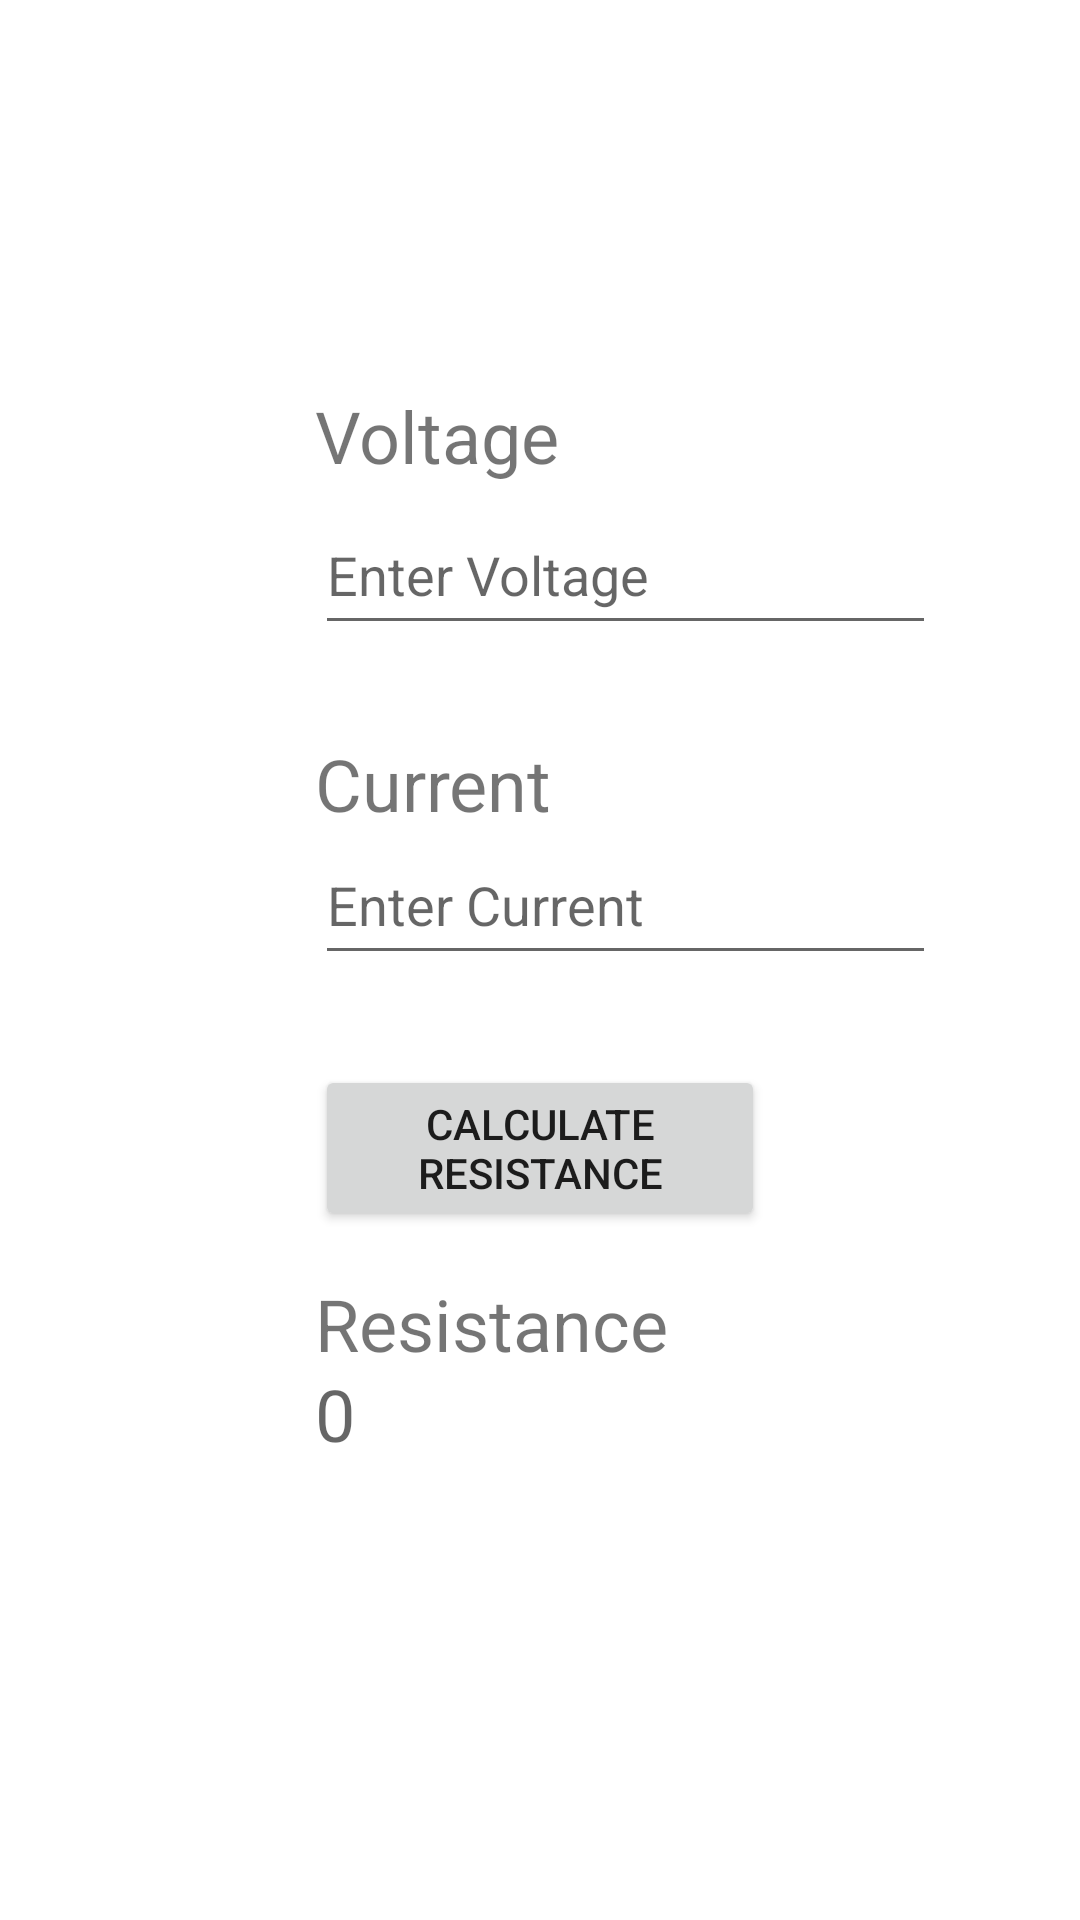

Write the Android layout XML for this screen, with the resource values it uses.
<!-- AndroidManifest.xml: application theme Theme.OhmCalculator -->
<!-- res/layout/activity_calc_resistance.xml -->
<?xml version="1.0" encoding="utf-8"?>
<RelativeLayout xmlns:android="http://schemas.android.com/apk/res/android"
	xmlns:app="http://schemas.android.com/apk/res-auto"
	xmlns:tools="http://schemas.android.com/tools"
	android:layout_width="match_parent"
	android:layout_height="match_parent"
	android:orientation="vertical"
	android:padding="25dp"
	tools:context=".CalcResistance">

	<RelativeLayout
		android:id="@+id/mainTing"
		android:layout_width="match_parent"
		android:layout_height="match_parent"
		android:visibility="visible">

		<TextView
			android:layout_width="wrap_content"
			android:layout_height="wrap_content"
			android:layout_marginStart="80dp"
			android:layout_marginTop="104dp"
			android:text="Voltage"
			android:textSize="24dp"
			app:layout_constraintStart_toStartOf="parent"
			app:layout_constraintTop_toTopOf="parent"
			app:layout_constraintVertical_bias="0.019" />

		<EditText
			android:id="@+id/voltage"
			android:layout_width="207dp"
			android:layout_height="50dp"
			android:layout_marginStart="80dp"
			android:layout_marginTop="140dp"
			android:layout_weight="0.5"
			android:hint="Enter Voltage"
			android:inputType="numberDecimal"></EditText>

		<TextView
			android:layout_width="wrap_content"
			android:layout_height="wrap_content"
			android:layout_marginStart="80dp"
			android:layout_marginTop="220dp"
			android:text="Current"
			android:textSize="24dp"
			app:layout_constraintStart_toStartOf="parent"
			app:layout_constraintTop_toTopOf="parent"
			app:layout_constraintVertical_bias="0.019" />

		<EditText
			android:id="@+id/current"
			android:layout_width="207dp"
			android:layout_height="50dp"
			android:layout_marginStart="80dp"
			android:layout_marginTop="250dp"
			android:layout_weight="0.5"
			android:hint="Enter Current"
			android:inputType="numberDecimal"></EditText>

		<Button
			android:id="@+id/calculateresistance"
			android:layout_width="150dp"
			android:layout_height="wrap_content"
			android:layout_marginStart="80dp"
			android:layout_marginTop="330dp"
			android:onClick="calculate"
			android:text="Calculate Resistance"
			tools:ignore="OnClick" />


		<TextView
			android:id="@+id/res"
			android:layout_width="wrap_content"
			android:layout_height="wrap_content"
			android:layout_marginStart="80dp"
			android:layout_marginTop="400dp"
			android:text="Resistance"
			android:textSize="24dp"
			app:layout_constraintStart_toStartOf="parent"
			app:layout_constraintTop_toTopOf="parent"
			app:layout_constraintVertical_bias="0.019" />

		<TextView
			android:id="@+id/finalResistance"
			android:layout_width="wrap_content"
			android:layout_height="wrap_content"
			android:layout_marginStart="80dp"
			android:layout_marginTop="430dp"
			android:hint="0"
			android:inputType="none"
			android:textSize="24dp"></TextView>


	</RelativeLayout>

</RelativeLayout>
<!-- resources referenced by this layout -->
<resources>
  <style name="Theme.OhmCalculator" parent="Theme.MaterialComponents.DayNight.DarkActionBar">
  		
  		<item name="colorPrimary">@color/purple_500</item>
  		<item name="colorPrimaryVariant">@color/purple_700</item>
  		<item name="colorOnPrimary">@color/white</item>
  		
  		<item name="colorSecondary">@color/teal_200</item>
  		<item name="colorSecondaryVariant">@color/teal_700</item>
  		<item name="colorOnSecondary">@color/black</item>
  		
  		<item name="android:statusBarColor" tools:targetApi="l">?attr/colorPrimaryVariant</item>
  		
  	</style>
  <!-- not gathered from this repository: default colours our renderer supplied (Android Studio template values) -->
  <color name="purple_500">#FF6200EE</color>
  <color name="purple_700">#FF3700B3</color>
  <color name="teal_200">#FF03DAC5</color>
  <color name="teal_700">#FF018786</color>
  <color name="black">#FF000000</color>
  <color name="white">#FFFFFFFF</color>
</resources>
